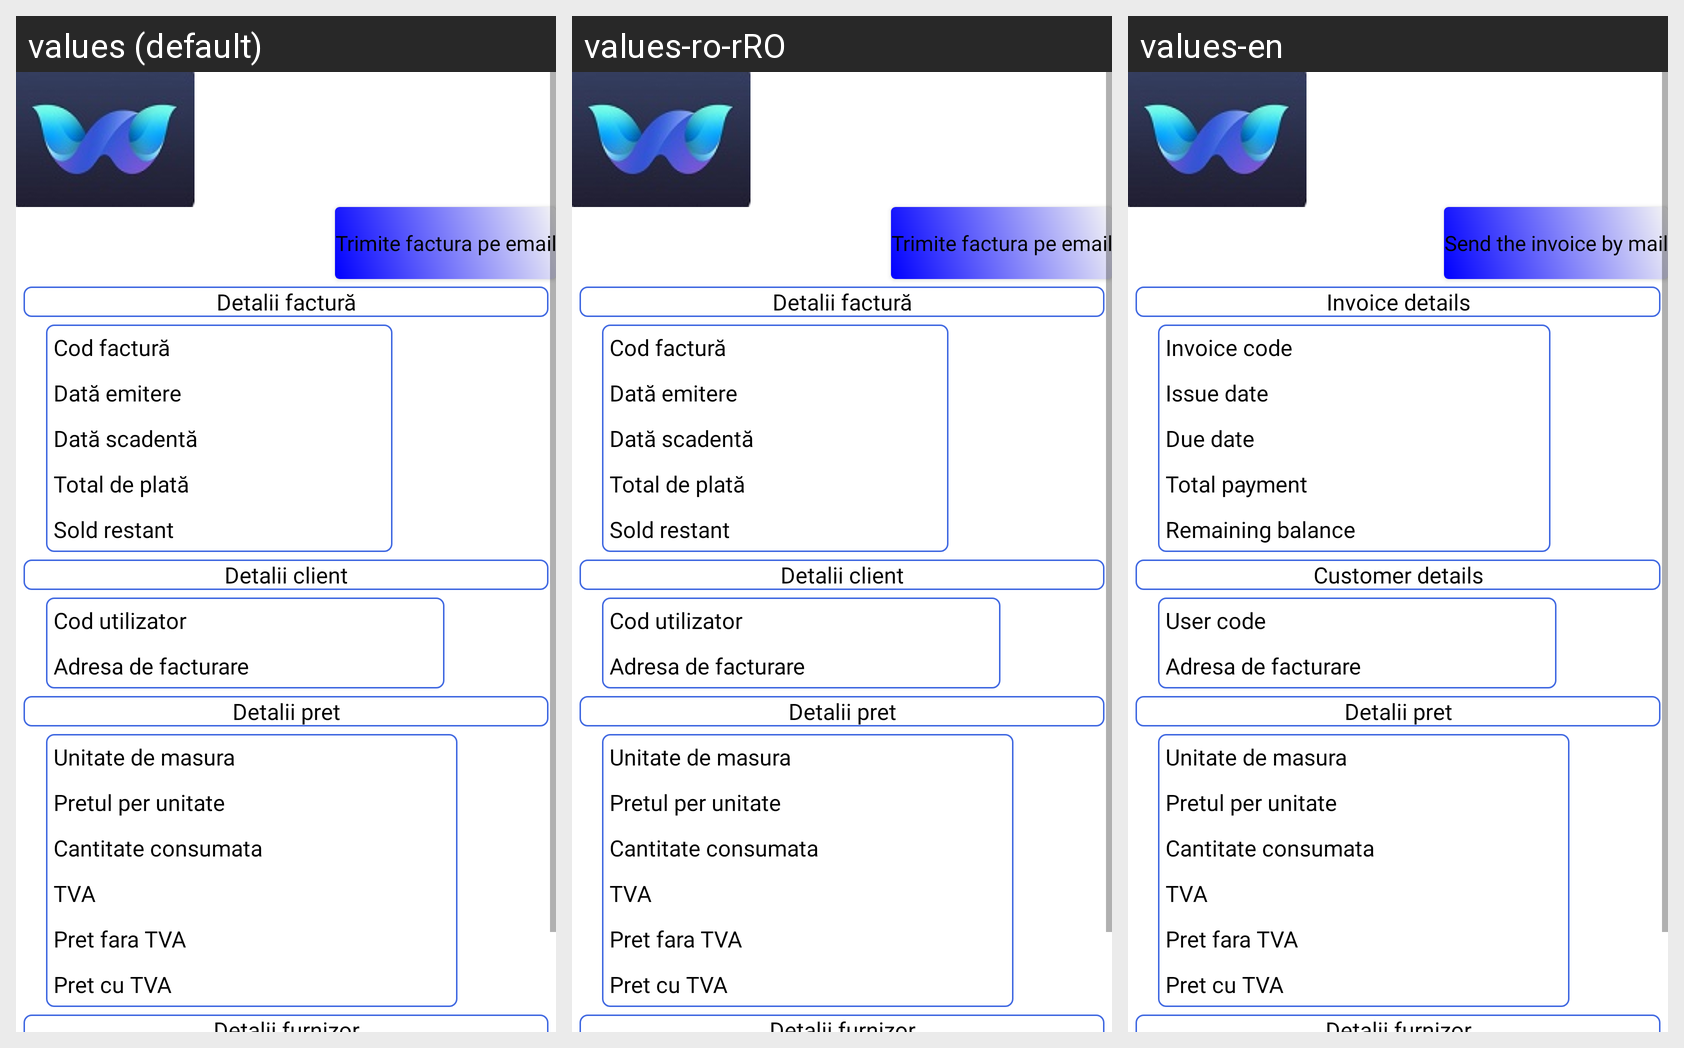

The Android screen above is rendered under several locales of the same app. Produce the string resources it draws, with the default and per-locale values.
Android screen res/layout/activity_invoice_details.xml rendered under 3 locales, left to right: values (default), values-ro-rRO, values-en. Device: Nexus 5 (rendered at 1080×1920; each locale shown at half size, 540×960, under a caption strip naming it); theme Theme.MyApplication1.
Strings drawn on this screen, with the default value and each locale's value (text and hints the layout hard-codes, and strings that could not be matched under every locale, appear in the picture but are not listed):

invoice_detail_email_me_button
  values: Trimite factura pe email
  values-ro-rRO: Trimite factura pe email
  values-en: Send the invoice by mail

invoice_detail_first_border
  values: Detalii factură
  values-ro-rRO: Detalii factură
  values-en: Invoice details

invoice_detail_invoiceId_intro
  values: Cod factură
  values-ro-rRO: Cod factură
  values-en: Invoice code

invoice_detail_issue_date_intro
  values: Dată emitere
  values-ro-rRO: Dată emitere
  values-en: Issue date

invoice_detail_due_date_intro
  values: Dată scadentă
  values-ro-rRO: Dată scadentă
  values-en: Due date

invoice_detail_all_pay_intro
  values: Total de plată
  values-ro-rRO: Total de plată
  values-en: Total payment

invoice_detail_remaining_balance_intro
  values: Sold restant
  values-ro-rRO: Sold restant
  values-en: Remaining balance

invoice_detail_second_border
  values: Detalii client
  values-ro-rRO: Detalii client
  values-en: Customer details

invoice_detail_accountId_intro
  values: Cod utilizator
  values-ro-rRO: Cod utilizator
  values-en: User code
